Image classification data set "Dataset" (NikitaDas1998/Agro_AI on GitHub). Class labels (4): black rot, esca, healthy, leaf blight.

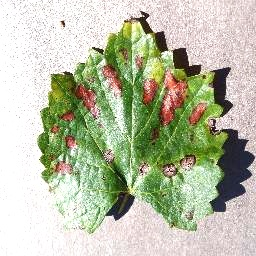
Label: esca

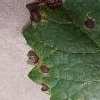
Label: black rot

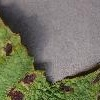
Label: leaf blight

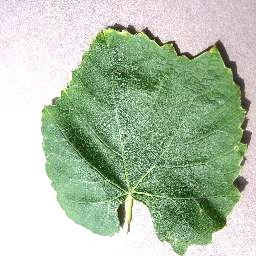
Label: healthy

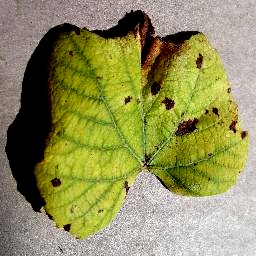
Label: leaf blight

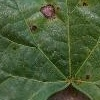
Label: black rot
